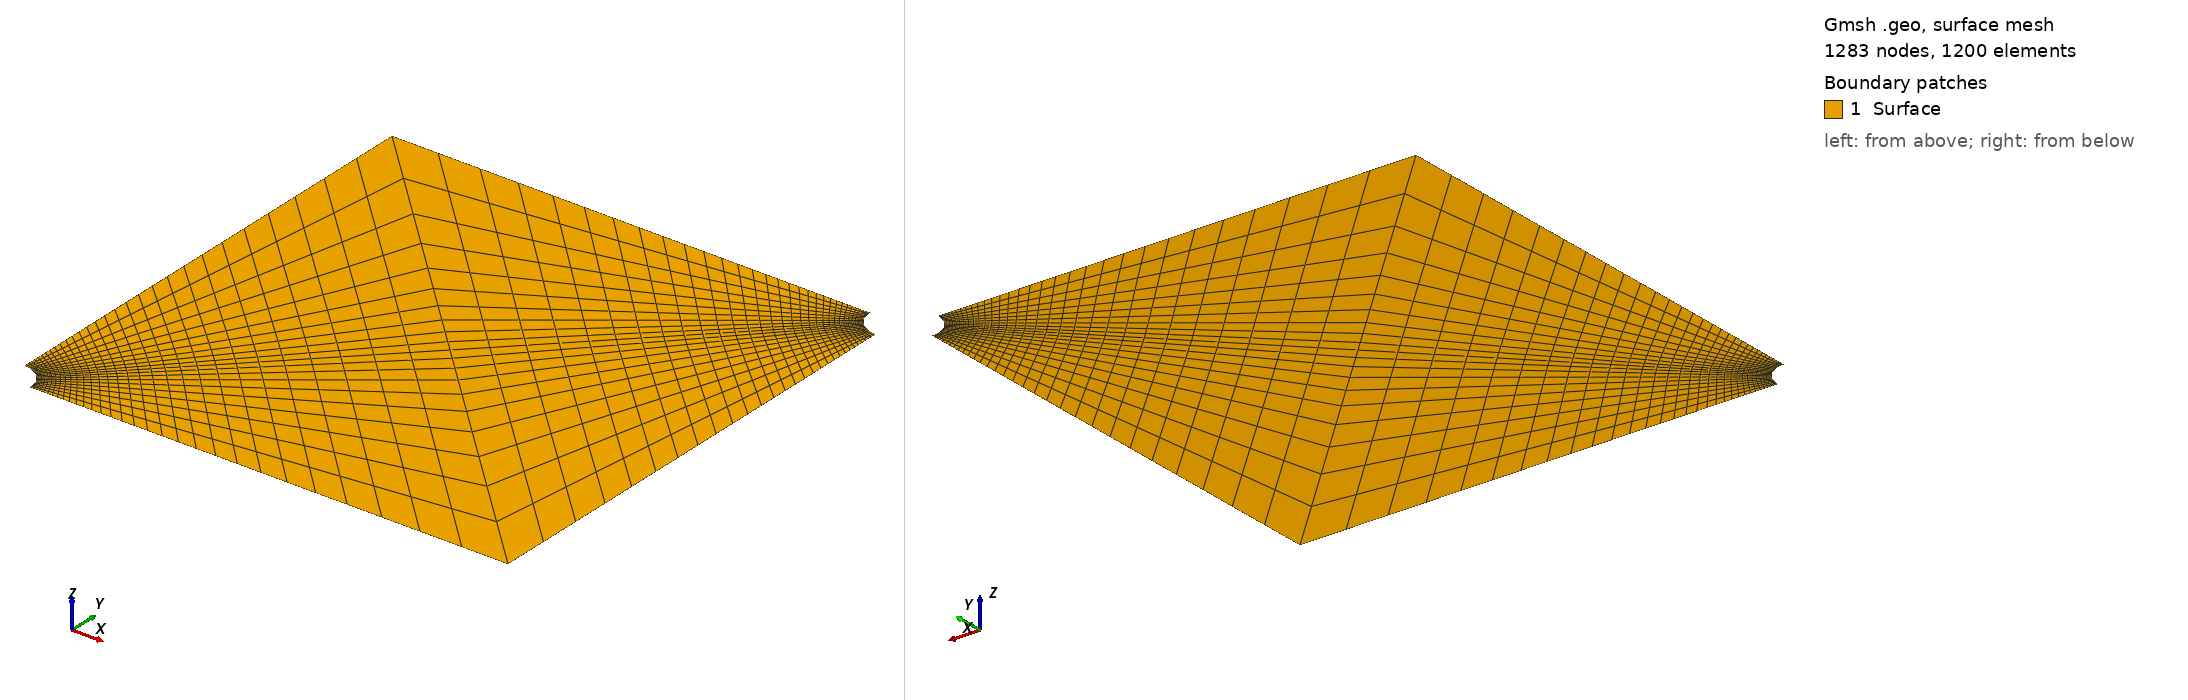

Gmsh geometry script, surface-meshed: 1283 nodes, 1200 surface elements. Boundary patches (legend numbers): 1 Surface. Left view from above one corner, right view from below the opposite corner. Legend entries are the model's physical surfaces. The drawing asked Gmsh for element sizes between 1% and 20% of the model's largest extent; the script's own settings can give other sizes.

=== five-spot.geo (drawn) ===
//Points
a = 0.02;
radius = 0.05;
Point(1) = {0, 0, 0, a};
Point(2) = {0, 1, 0, a};
Point(3) = {1, 1, 0, a};
Point(4) = {1, 0, 0, a};
Point(5) = {0+radius, 0, 0, a};
Point(6) = {0, 0+radius, 0, a};
Point(7) = {1-radius, 1, 0, a};
Point(8) = {1, 1-radius, 0, a};

Point(9) = {0.5, 0.5, 0, a};
Point(10) = {radius*Sqrt(2)/2, radius*Sqrt(2)/2, 0, a};
Point(11) = {1-radius*Sqrt(2)/2, 1-radius*Sqrt(2)/2, 0, a};

//Lines
Line(1) = {2, 6};
Line(2) = {5, 4};
Line(3) = {4, 8};
Line(4) = {7, 2};
Line(5) = {2, 9};
Line(6) = {9, 4};
Circle(7) = {5, 1, 10};
Circle(8) = {10, 1, 6};
Circle(9) = {7, 3, 11};
Circle(10) = {11, 3, 8};
Line(11) = {10, 9};
Line(12) = {9, 11};

//Transfinite Lines
nh = 31; ph = 1.1; 
nv = 11; pv = 1.; pa = 1.2;
//External Lines
Transfinite Curve {2, 4, 11} = nh Using Progression ph;
Transfinite Curve {1, 3, 12} = nh Using Progression 1/ph;
Transfinite Curve {5} = nv Using Progression 1/pa;
Transfinite Curve {6} = nv Using Progression pa;
//Curves
Transfinite Curve {7, 8, 9, 10} = nv Using Progression pv;

//Surfaces
Curve Loop(1) = {-1, 8, -11, 5};
Plane Surface(1) = {1};
Curve Loop(2) = {11, 6, -2, 7};
Plane Surface(2) = {2};
Curve Loop(3) = {-6, -3, 10, 12};
Plane Surface(3) = {3};
Curve Loop(4) = {9, -12, -5, -4};
Plane Surface(4) = {4};
Transfinite Surface {1, 2} Left;
Transfinite Surface {3, 4} Right;
Recombine Surface{1,2,3,4};

//Physical Groups
Physical Curve("InjectionWell") = {8, 7};   //1
Physical Curve("ProductionWell") = {9, 10}; //2
Physical Curve("BottomLine") = {2};         //3
Physical Curve("TopLine") = {4};            //4
Physical Curve("LeftLine") = {1};           //5
Physical Curve("RightLine") = {3};          //6
Physical Surface("Surface") = {1, 2, 3, 4}; //7
